Run: headless pygame with SDL's dummy video driver; simulated clock (each Clock.tick advances the game by its frame time, no real sleeping); random seed 0; keys injected as events and as key.get_pressed() state; no mouse input; restart key R tapped at the start of phases 3 and 4.
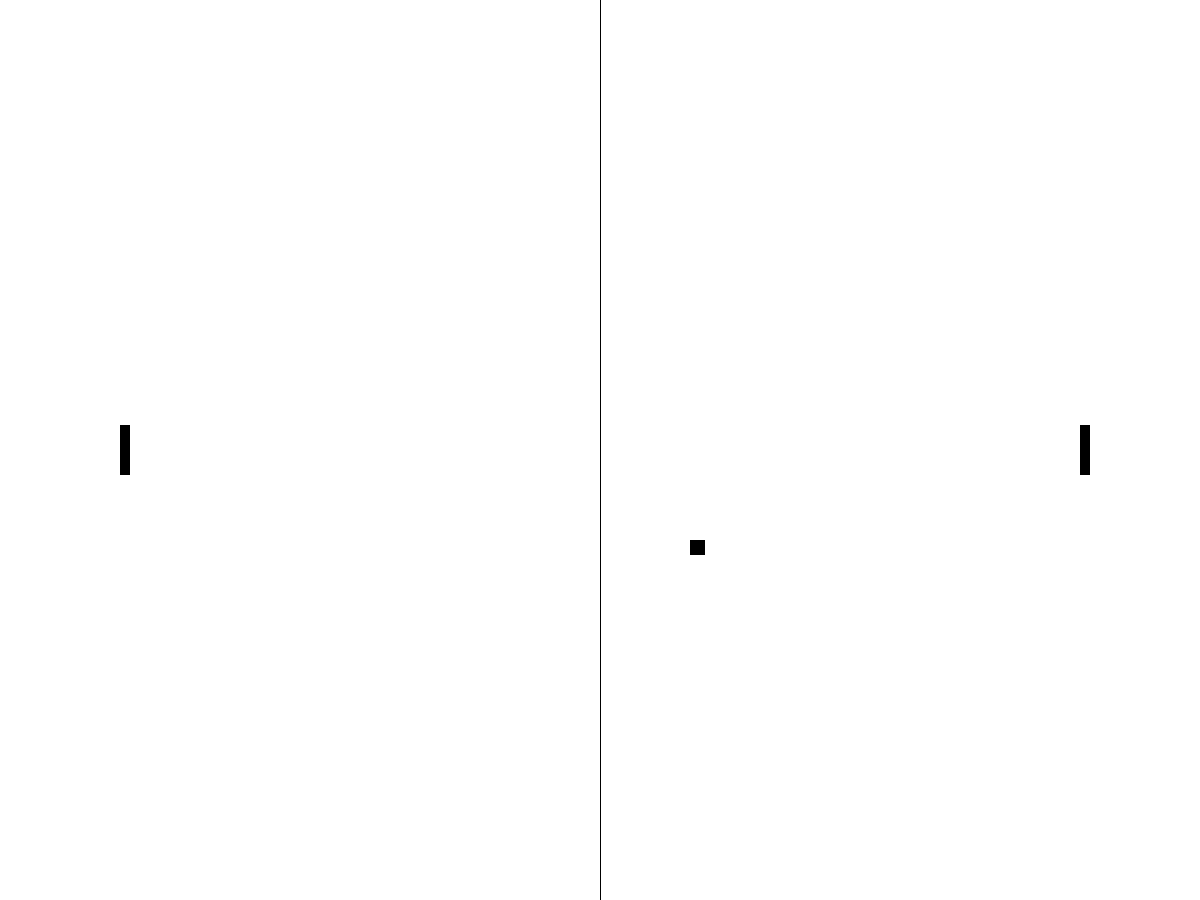
Frame 1 of 4 · flips 1–60 · no input
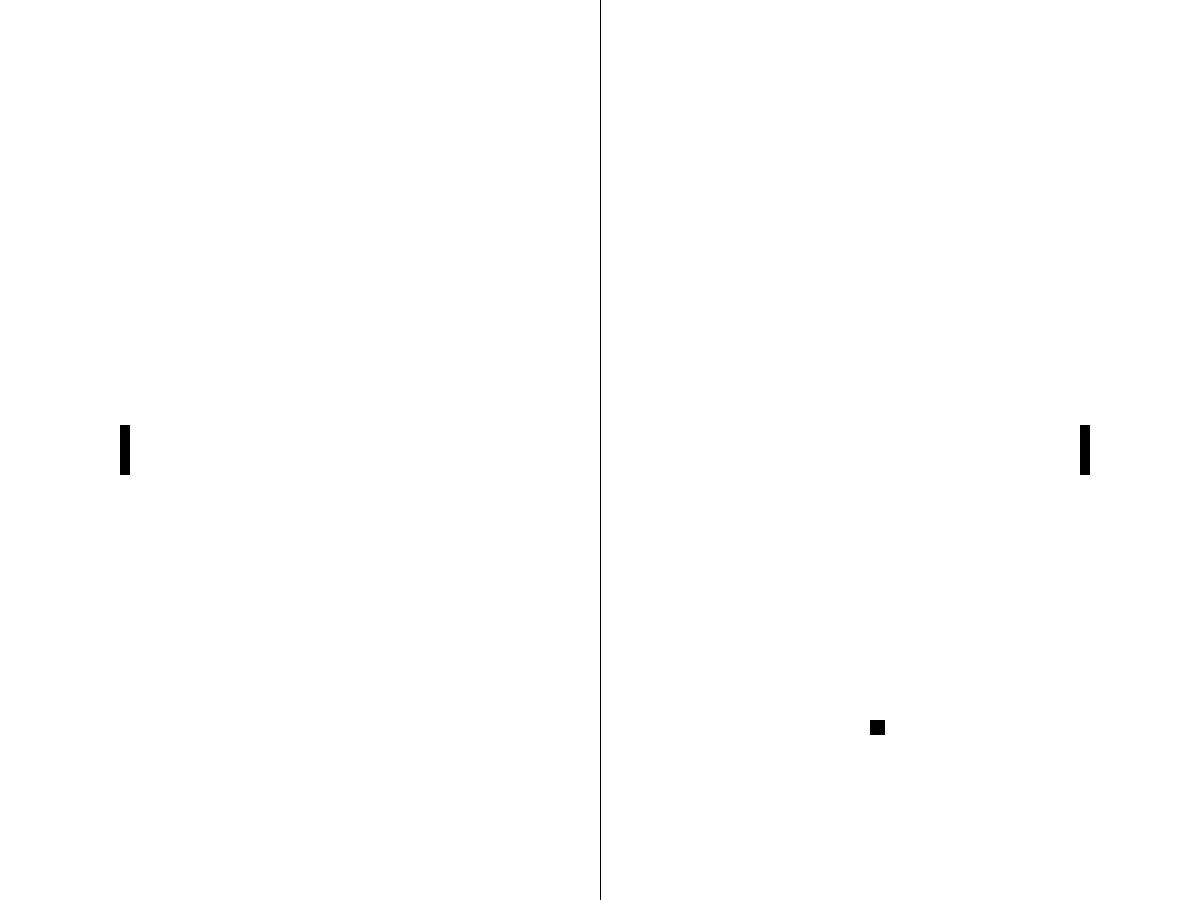
Frame 2 of 4 · flips 61–180 · tapped SPACE, RETURN · held RIGHT (→), D
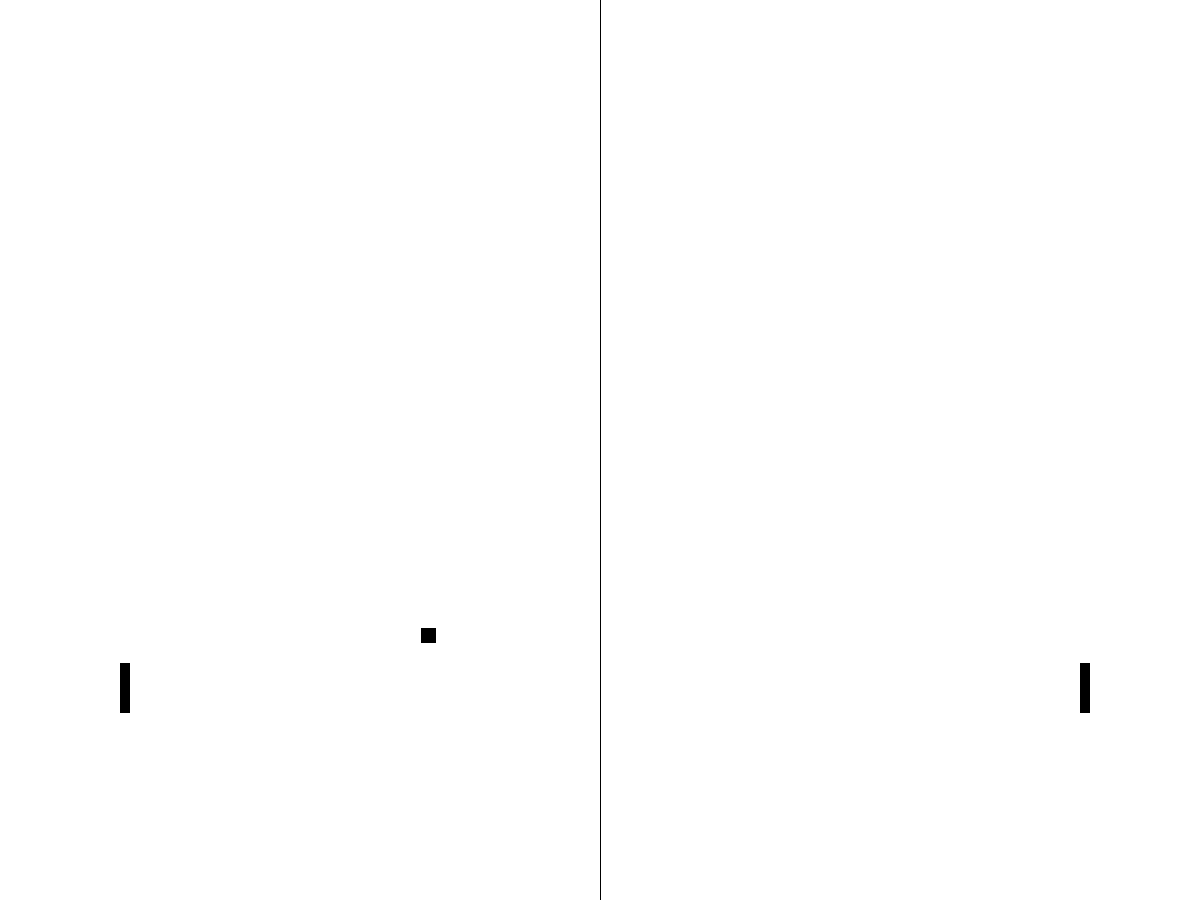
Frame 3 of 4 · flips 181–300 · tapped R · held DOWN (↓), S
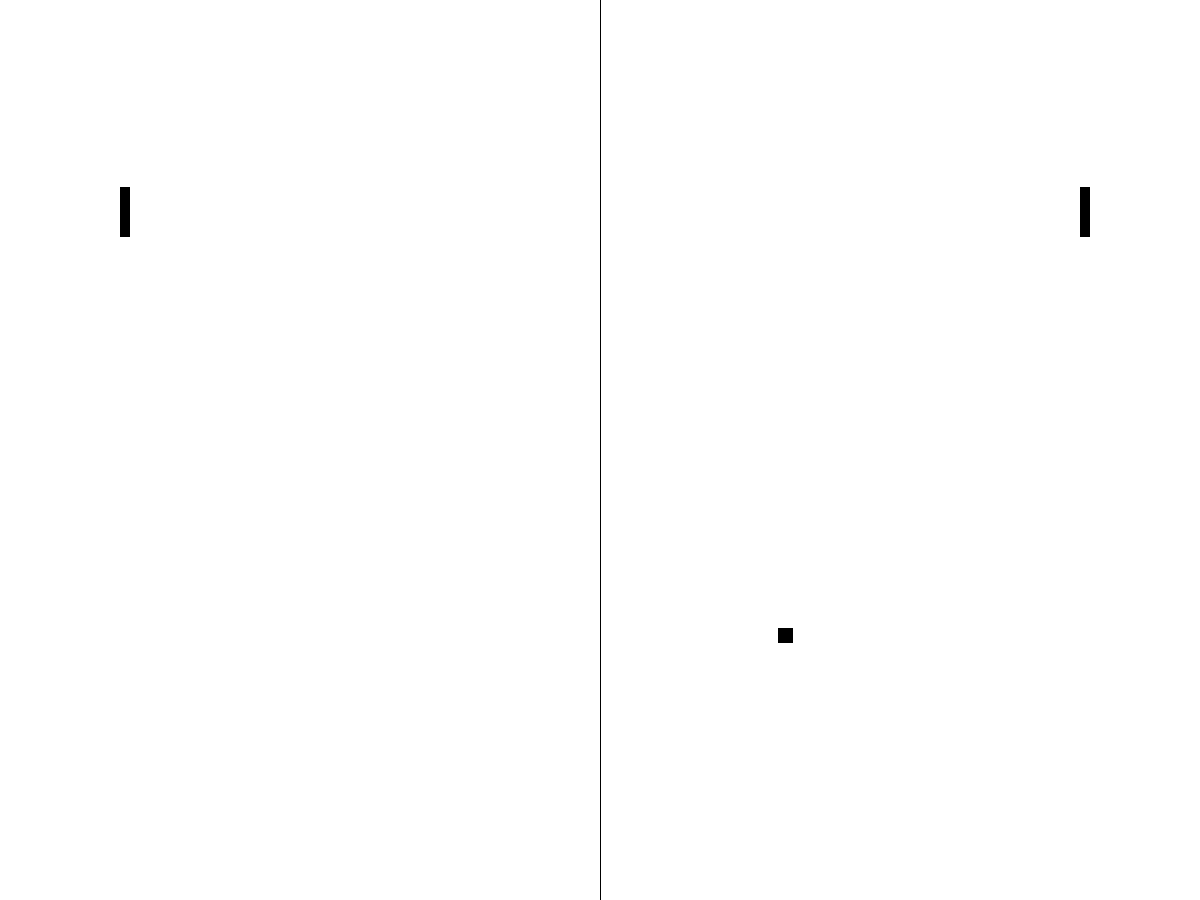
Frame 4 of 4 · flips 301–420 · tapped R · held LEFT (←), A, UP (↑), W

The pygame program that drew these frames:

import pygame, random

class game:
    def __init__(self):
        self.wW = 1200
        self.wH = 900

        self.screen = pygame.display.set_mode((self.wW, self.wH))
        self.Scolor = (255, 255, 255)

        self.color = (0, 0, 0)

        self.FPS = 240
        self.clock = pygame.time.Clock()

        self.width = 10
        self.height = 50

        self.sizeB = 15

        self.speed = 2
        self.speedBall = 1.5

        x1 = random.choice([-self.speedBall, self.speedBall])
        y1 = random.choice([-self.speedBall, self.speedBall])

        self.ballVector = (x1, y1)

        self.xB = self.wW / 2
        self.yB = self.wH / 2

        self.x1 = self.wW / 10
        self.y1 = self.wH / 2 - self.height / 2

        self.x2 = self.wW / 10 * 9
        self.y2 = self.wH / 2 - self.height / 2

        self.restart = False

    def drawPlayers(self):
        pygame.draw.rect(self.screen, self.color, pygame.Rect(self.x1, self.y1, self.width, self.height))
        pygame.draw.rect(self.screen, self.color, pygame.Rect(self.x2, self.y2, self.width, self.height))

    def movePlayer(self, y, P):
        if P == 1:
            if self.y1 + y > 0 and self.y1 + y + self.height< self.wH:
                self.y1 += y

        elif P == 2:
            if self.y2 + y > 0 and self.y2 + y + self.height < self.wH:
                self.y2 += y

    def drawBall(self):
        pygame.draw.rect(self.screen, self.color, pygame.Rect(self.xB, self.yB, self.sizeB, self.sizeB))

    def moveBall(self):
        self.xB = self.xB + self.ballVector[0]
        self.yB = self.yB + self.ballVector[1]

    def checkBall(self):
        x1 = self.ballVector[0]
        y1 = self.ballVector[1]

        if (self.xB + x1 + self.sizeB > self.x1 and self.yB + self.sizeB > self.y1) and (self.xB + x1 < self.x1 + self.width and self.yB < self.y1 + self.height):
            x1 = -x1

        elif (self.xB + x1 + self.sizeB > self.x2 and self.yB + self.sizeB > self.y2) and (self.xB + x1 < self.x2 + self.width and self.yB < self.y2 + self.height):
            x1 = -x1

        if self.yB + y1 < 0 or self.yB + y1 + self.sizeB > self.wH:
            y1 = -y1

        self.ballVector = (x1, y1)

    def loop(self):
        while True:
            for event in pygame.event.get():
                if event.type == pygame.QUIT or (event.type == pygame.KEYUP and event.key == pygame.K_ESCAPE):
                    quit()

                if event.type == pygame.KEYUP:
                    if event.key == pygame.K_r:
                        self.restart = True

            self.screen.fill(self.Scolor)

            pygame.draw.line(self.screen, self.color, (self.wW / 2, 0), (self.wW / 2, self.wH), 1)

            pressed = pygame.key.get_pressed()
            if pressed[pygame.K_w]:
                game.movePlayer(self, -self.speed, 1)

            if pressed[pygame.K_s]:
                game.movePlayer(self, self.speed, 1)

            if pressed[pygame.K_UP]:
                game.movePlayer(self, -self.speed, 2)

            if pressed[pygame.K_DOWN]:
                game.movePlayer(self, self.speed, 2)

            game.drawPlayers(self)

            game.checkBall(self)

            game.moveBall(self)

            game.drawBall(self)

            pygame.display.flip()
            self.clock.tick(self.FPS)

            if self.restart is True:
                break

while True:
    h = game()
    h.loop()
